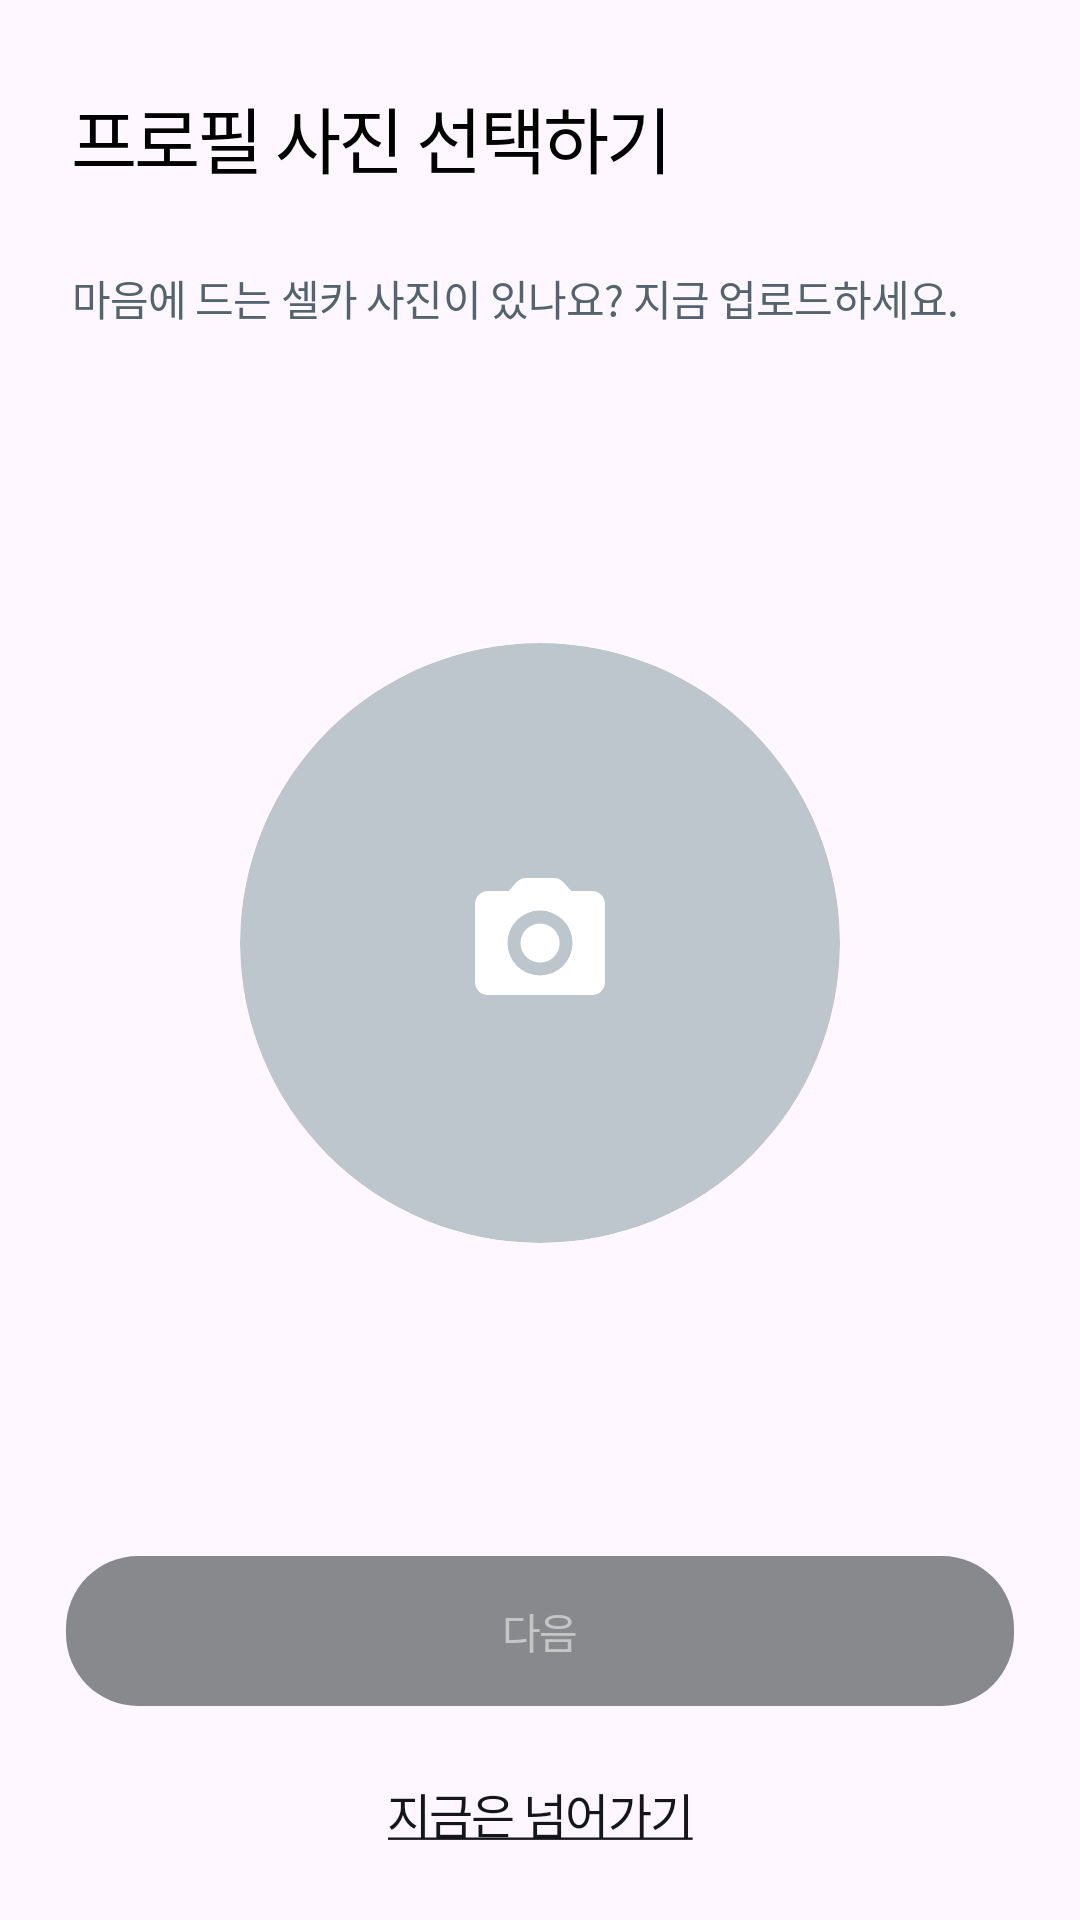

The Android layout XML behind this screen, and the referenced resources:
<!-- AndroidManifest.xml: application theme Theme.Easel -->
<!-- res/layout/fragment_profile_image.xml -->
<?xml version="1.0" encoding="utf-8"?>
<androidx.constraintlayout.widget.ConstraintLayout
    xmlns:android="http://schemas.android.com/apk/res/android"
    xmlns:app="http://schemas.android.com/apk/res-auto"
    xmlns:tools="http://schemas.android.com/tools"
    android:layout_width="match_parent"
    android:layout_height="match_parent"
    android:backgroundTint="@color/white"
    tools:context=".presentation.view.join.ProfileImageFragment">

    <TextView
        android:id="@+id/textView"
        style="@style/SubHeadline1"
        android:layout_width="wrap_content"
        android:layout_height="wrap_content"
        android:layout_marginStart="24dp"
        android:layout_marginTop="28dp"
        android:text="@string/profile_image_fragment_headline"
        android:textColor="@color/black"
        app:layout_constraintStart_toStartOf="parent"
        app:layout_constraintTop_toTopOf="parent" />

    <TextView
        android:id="@+id/textView2"
        style="@style/Body2"
        android:layout_width="wrap_content"
        android:layout_height="wrap_content"
        android:layout_marginStart="24dp"
        android:layout_marginTop="26dp"
        android:text="@string/profile_image_fragment_announcement"
        android:textColor="@color/BlueGrey_800"
        app:layout_constraintStart_toStartOf="parent"
        app:layout_constraintTop_toBottomOf="@+id/textView" />

    <androidx.cardview.widget.CardView
        android:id="@+id/cardView"
        android:layout_width="200dp"
        android:layout_height="200dp"
        android:clickable="true"
        app:cardCornerRadius="100dp"
        app:cardElevation="0dp"
        app:layout_constraintBottom_toTopOf="@+id/profile_image_fragment_next_btn"
        app:layout_constraintEnd_toEndOf="parent"
        app:layout_constraintStart_toStartOf="parent"
        app:layout_constraintTop_toBottomOf="@+id/textView2">

        <ImageView
            android:id="@+id/profile_image"
            android:layout_width="match_parent"
            android:layout_height="match_parent"
            android:clickable="true"
            android:scaleType="centerCrop"
            android:src="@drawable/bg_profile_image_picker"
            app:layout_constraintBottom_toTopOf="@+id/profile_image_fragment_next_btn"
            app:layout_constraintEnd_toEndOf="parent"
            app:layout_constraintStart_toStartOf="parent"
            app:layout_constraintTop_toBottomOf="@+id/textView2" />

        <ImageView
            android:id="@+id/profile_image_fragment_camera_btn"
            android:layout_width="52dp"
            android:layout_height="52dp"
            android:src="@drawable/ic_solid_camera"
            android:layout_gravity="center"
            app:layout_constraintBottom_toBottomOf="@+id/cardView"
            app:layout_constraintEnd_toEndOf="parent"
            app:layout_constraintStart_toStartOf="parent"
            app:layout_constraintTop_toTopOf="@+id/cardView" />

    </androidx.cardview.widget.CardView>

    <androidx.cardview.widget.CardView
        android:id="@+id/delete_card_view"
        android:layout_width="52dp"
        android:layout_height="52dp"
        android:clickable="true"
        app:cardCornerRadius="26dp"
        app:cardElevation="0dp"
        android:visibility="gone"
        app:layout_constraintBottom_toBottomOf="@+id/cardView"
        app:layout_constraintEnd_toEndOf="@+id/cardView">

        <ImageView
            android:id="@+id/delete_img_btn"
            android:layout_width="match_parent"
            android:layout_height="match_parent"
            android:clickable="true"
            android:scaleType="centerCrop"
            android:src="@drawable/bg_profile_image_picker"
            app:layout_constraintBottom_toTopOf="@+id/profile_image_fragment_next_btn"
            app:layout_constraintEnd_toEndOf="parent"
            app:layout_constraintStart_toStartOf="parent"
            app:layout_constraintTop_toBottomOf="@+id/textView2"
            app:tint="@color/black" />

        <ImageView
            android:id="@+id/profile_image_fragment_delete_btn"
            android:layout_width="32dp"
            android:layout_height="32dp"
            android:layout_gravity="center"
            android:src="@drawable/ic_x"
            app:layout_constraintBottom_toBottomOf="@+id/cardView"
            app:layout_constraintEnd_toEndOf="parent"
            app:layout_constraintStart_toStartOf="parent"
            app:layout_constraintTop_toTopOf="@+id/cardView"
            app:tint="@color/white" />

    </androidx.cardview.widget.CardView>

    <Button
        android:id="@+id/profile_image_fragment_next_btn"
        style="@style/SubHeadline3"
        android:layout_width="match_parent"
        android:layout_height="50dp"
        android:layout_marginStart="22dp"
        android:layout_marginEnd="22dp"
        android:layout_marginBottom="24dp"
        android:background="@drawable/btn_login_fragment_next"
        android:text="@string/profile_image_fragment_next"
        android:textColor="@color/Grey_300"
        android:enabled="false"
        app:layout_constraintBottom_toTopOf="@+id/profile_image_fragment_skip_btn"
        app:layout_constraintEnd_toEndOf="parent"
        app:layout_constraintHorizontal_bias="0.0"
        app:layout_constraintStart_toStartOf="parent" />

    <TextView
        android:id="@+id/profile_image_fragment_skip_btn"
        style="@style/SubHeadline2"
        android:layout_width="wrap_content"
        android:layout_height="wrap_content"
        android:layout_marginBottom="24dp"
        android:text="@string/profile_image_fragment_skip"
        android:textColor="@color/Grey_600"
        app:layout_constraintBottom_toBottomOf="parent"
        app:layout_constraintEnd_toEndOf="parent"
        app:layout_constraintStart_toStartOf="parent" />

</androidx.constraintlayout.widget.ConstraintLayout>
<!-- resources referenced by this layout -->
<resources>
  <color name="BlueGrey_800">#FF536471</color>
  <color name="Grey_300">#FFC5C5C5</color>
  <color name="Grey_600">#FF141619</color>
  <color name="black">#FF000000</color>
  <color name="white">#FFFFFFFF</color>
  <!-- drawable bg_profile_image_picker (drawable) -->
  <?xml version="1.0" encoding="utf-8"?>
  <shape xmlns:android="http://schemas.android.com/apk/res/android"
      android:shape="oval">
      <solid android:color="@color/BlueGrey_500" />
  </shape>
  <!-- drawable btn_login_fragment_next (drawable) -->
  <?xml version="1.0" encoding="utf-8"?>
  <shape xmlns:android="http://schemas.android.com/apk/res/android"
      android:shape="rectangle">
      <corners android:radius="24dp" />
      <solid android:color="@color/Grey_400" />
  </shape>
  <!-- drawable ic_x (drawable) -->
  <vector xmlns:android="http://schemas.android.com/apk/res/android"
      android:width="25dp"
      android:height="25dp"
      android:viewportWidth="25"
      android:viewportHeight="25">
    <path
        android:pathData="M18.125,6.197L6.125,18.197"
        android:strokeLineJoin="round"
        android:strokeWidth="1.5"
        android:fillColor="#00000000"
        android:strokeColor="#777777"
        android:strokeLineCap="round"/>
    <path
        android:pathData="M6.125,6.197L18.125,18.197"
        android:strokeLineJoin="round"
        android:strokeWidth="1.5"
        android:fillColor="#00000000"
        android:strokeColor="#777777"
        android:strokeLineCap="round"/>
  </vector>
  <string name="profile_image_fragment_announcement">마음에 드는 셀카 사진이 있나요? 지금 업로드하세요.</string>
  <string name="profile_image_fragment_headline">프로필 사진 선택하기</string>
  <string name="profile_image_fragment_next">다음</string>
  <string name="profile_image_fragment_skip"><u>지금은 넘어가기</u></string>
  <style name="Body2" parent="@android:style/Widget.DeviceDefault.TextView">
          <item name="android:fontFamily">@font/font_resource</item>
          <item name="android:lineHeight">24sp</item>
          <item name="android:textSize">14sp</item>
      </style>
  <style name="SubHeadline1" parent="@android:style/Widget.DeviceDefault.TextView">
          <item name="android:fontFamily">@font/font_resource</item>
          <item name="android:lineHeight">24sp</item>
          <item name="android:textSize">16sp</item>
      </style>
  <style name="SubHeadline2" parent="@android:style/Widget.DeviceDefault.TextView">
          <item name="android:fontFamily">@font/chirp_medium</item>
          <item name="fontWeight">500</item>
          <item name="android:letterSpacing">-0.04</item>
          <item name="android:lineHeight">20sp</item>
          <item name="android:textSize">16sp</item>
      </style>
  <style name="SubHeadline3" parent="@android:style/Widget.DeviceDefault.TextView">
          <item name="android:fontFamily">@font/chirp_medium</item>
          <item name="fontWeight">500</item>
          <item name="android:letterSpacing">-0.04</item>
          <item name="android:lineHeight">16sp</item>
          <item name="android:textSize">14sp</item>
      </style>
  <style name="Theme.Easel" parent="Base.Theme.Easel" />
  <color name="BlueGrey_500">#FFBDC5CD</color>
  <color name="Grey_400">#FF87898C</color>
  <style name="Base.Theme.Easel" parent="Theme.Material3.DayNight.NoActionBar">
          
          
          <item name="colorPrimary">@color/black</item>
          <item name="colorPrimaryVariant">@color/white</item>
          <item name="colorOnPrimary">@color/Blue_500</item>
  
          
          <item name="colorSecondary">@color/BlueGrey_400</item>
          <item name="colorSecondaryVariant">@color/Grey_400</item>
          <item name="colorOnSecondary">@color/white</item>
      </style>
  <color name="Blue_500">#FF1D9BF0</color>
  <color name="BlueGrey_400">#FFCED5DC</color>
</resources>
